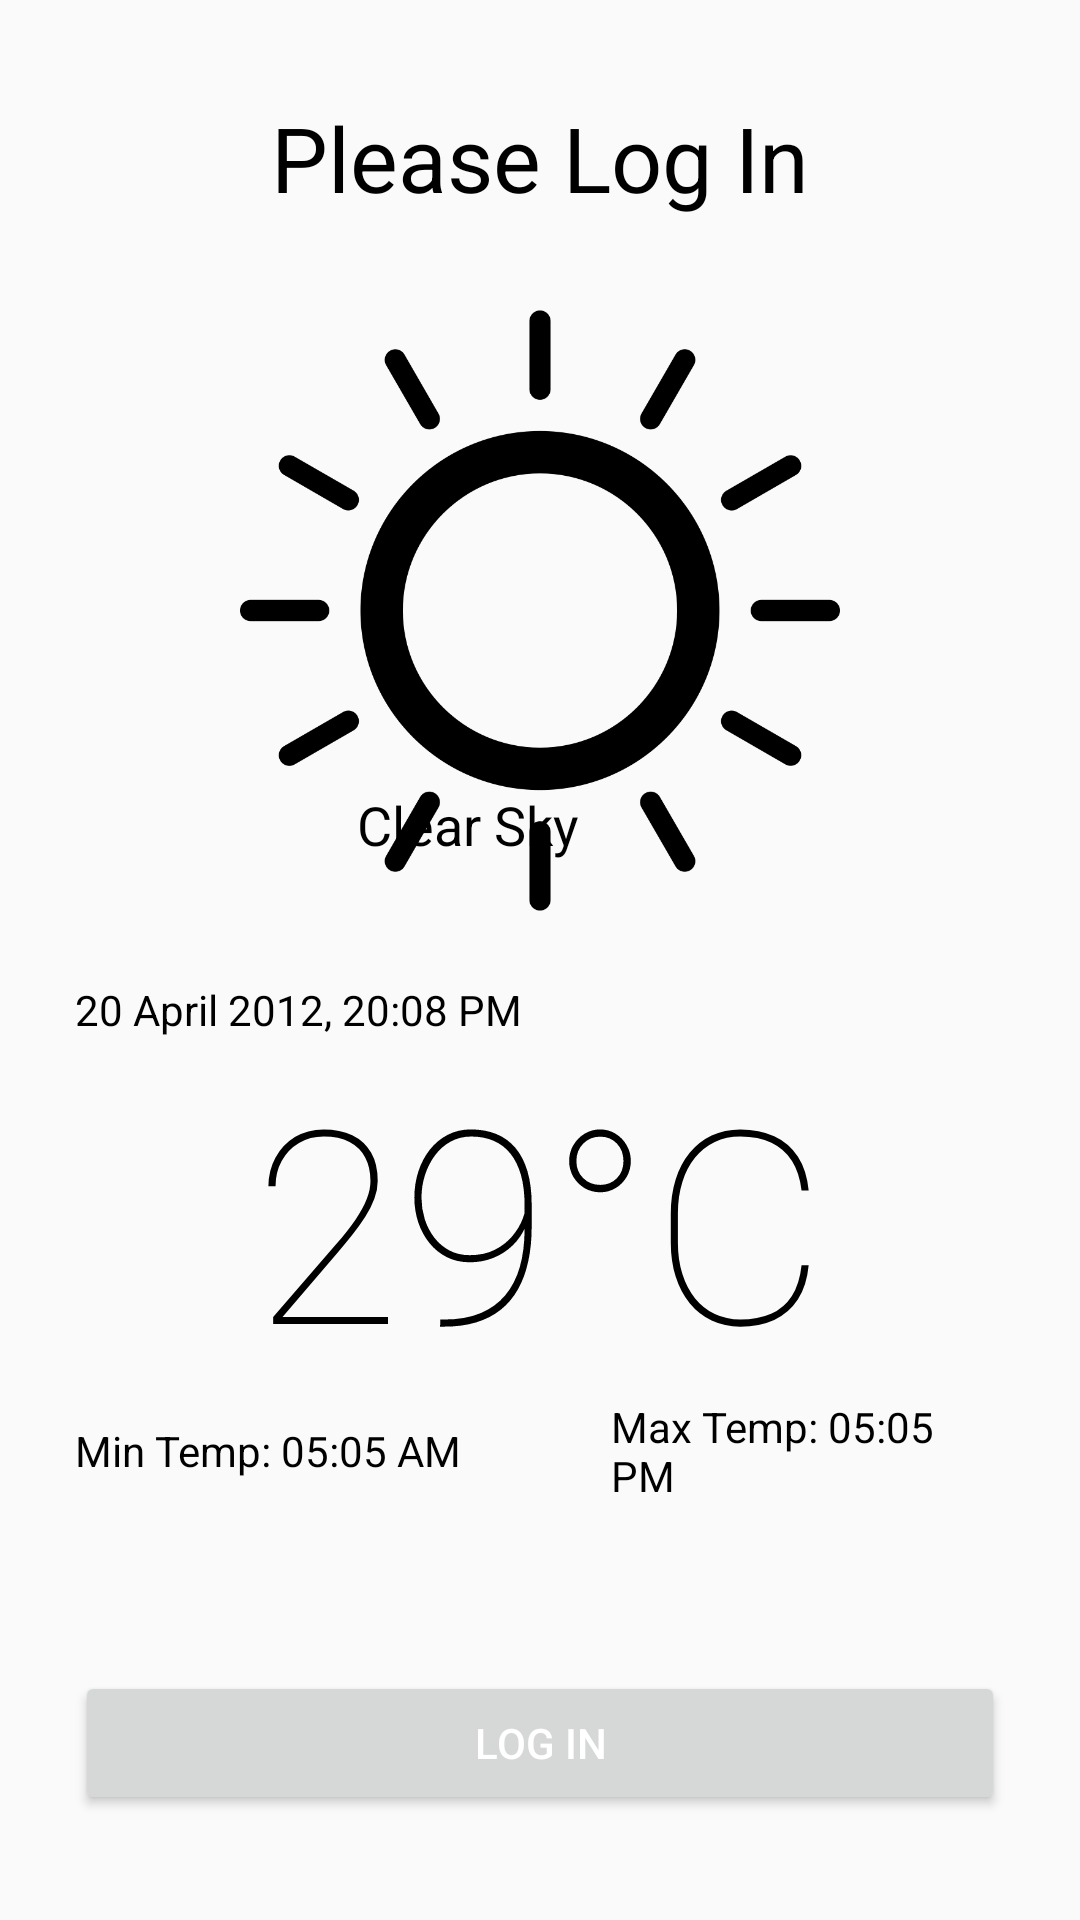

Here is an Android app screen rendered from its layout file. Give the layout XML and the strings, colors and styles it references.
<!-- AndroidManifest.xml: activity theme CustomTheme -->
<!-- res/layout/activity_main.xml -->
<?xml version="1.0" encoding="utf-8"?>
<RelativeLayout xmlns:android="http://schemas.android.com/apk/res/android"
    android:id="@+id/swiperefresh"
    android:orientation="vertical"
    android:layout_width="match_parent"
    android:layout_height="match_parent"
    android:padding="25dp">

    <RelativeLayout
        android:id="@+id/mainContainer"
        android:layout_width="match_parent"
        android:layout_height="match_parent"
        android:visibility="visible">


        <LinearLayout
            android:id="@+id/addressContainer"
            android:layout_width="match_parent"
            android:layout_height="wrap_content"
            android:gravity="center"
            android:orientation="vertical" />


        <LinearLayout
            android:id="@+id/overviewContainer"
            android:layout_width="match_parent"
            android:layout_height="194dp"
            android:layout_above="@+id/detailsContainer"
            android:layout_marginBottom="36dp"
            android:orientation="vertical">

            <TextView
                android:id="@+id/updated_at"
                android:layout_width="wrap_content"
                android:layout_height="wrap_content"
                android:text="20 April 2012, 20:08 PM"
                android:textColor="@android:color/black"
                android:textSize="14dp" />

            <TextView
                android:id="@+id/loggedActivity_WheatherTemperature"
                android:layout_width="wrap_content"
                android:layout_height="wrap_content"
                android:layout_gravity="center"
                android:fontFamily="sans-serif-thin"
                android:text="29°C"
                android:textColor="@android:color/black"
                android:textSize="90dp" />

            <LinearLayout
                android:layout_width="match_parent"
                android:layout_height="wrap_content"
                android:gravity="center"
                android:orientation="horizontal">

                <TextView
                    android:id="@+id/temp_min"
                    android:layout_width="wrap_content"
                    android:layout_height="wrap_content"
                    android:text="Min Temp: 05:05 AM"
                    android:textColor="@android:color/black" />

                <Space
                    android:layout_width="50dp"
                    android:layout_height="wrap_content" />

                <TextView
                    android:id="@+id/temp_max"
                    android:layout_width="wrap_content"
                    android:layout_height="wrap_content"
                    android:text="Max Temp: 05:05 PM"
                    android:textColor="@android:color/black" />
            </LinearLayout>

        </LinearLayout>

        <LinearLayout
            android:id="@+id/detailsContainer"
            android:layout_width="match_parent"
            android:layout_height="wrap_content"
            android:layout_alignParentBottom="true"
            android:orientation="vertical">

            <Button
                android:id="@+id/logIn"
                android:layout_width="match_parent"
                android:layout_height="wrap_content"
                android:text="Log In" />

            <Space
                android:layout_width="wrap_content"
                android:layout_height="10dp" />

            <LinearLayout
                android:layout_width="match_parent"
                android:layout_height="wrap_content"
                android:orientation="horizontal"
                android:weightSum="3">

                <Space
                    android:layout_width="10dp"
                    android:layout_height="wrap_content" />

                <Space
                    android:layout_width="10dp"
                    android:layout_height="wrap_content" />
            </LinearLayout>
        </LinearLayout>

        <TextView
            android:id="@+id/textView"
            android:layout_width="match_parent"
            android:layout_height="55dp"
            android:autoText="true"
            android:gravity="center"
            android:text="Please Log In"
            android:textColor="@android:color/black"
            android:textSize="30sp" />

        <ImageView
            android:id="@+id/loggedActivity_WheaterPicture"
            android:layout_width="200dp"
            android:layout_height="100dp"
            android:layout_above="@+id/overviewContainer"
            android:layout_below="@+id/textView"
            android:scaleType="fitCenter"
            android:layout_centerInParent="true"
            android:src="@drawable/sunny" />

        <TextView
            android:id="@+id/address"
            android:layout_width="176dp"
            android:layout_height="43dp"
            android:layout_above="@+id/overviewContainer"
            android:layout_alignParentTop="true"
            android:layout_alignParentEnd="true"
            android:layout_alignParentRight="true"
            android:layout_marginTop="75dp"
            android:layout_marginEnd="2dp"
            android:layout_marginRight="2dp"
            android:layout_marginBottom="275dp"
            android:text="DHAKA, BD"
            android:textColor="@android:color/black"
            android:textSize="24dp" />

        <TextView
            android:id="@+id/loggedActivity_WheatherStatus"
            android:layout_width="wrap_content"
            android:layout_height="wrap_content"
            android:layout_above="@+id/overviewContainer"
            android:layout_alignParentEnd="true"
            android:layout_alignParentRight="true"
            android:layout_gravity="center"
            android:layout_marginEnd="142dp"
            android:layout_marginRight="142dp"
            android:layout_marginBottom="40dp"
            android:text="Clear Sky"
            android:textColor="@android:color/black"
            android:textSize="18dp" />


    </RelativeLayout>

    <ProgressBar android:id="@+id/loader" android:layout_width="wrap_content"
        android:layout_height="wrap_content" android:layout_centerInParent="true"
        android:visibility="gone"/>

    <TextView android:id="@+id/errorText" android:layout_width="wrap_content"
        android:layout_height="wrap_content" android:layout_centerInParent="true"
        android:visibility="gone" android:text="Something went wrong"/>


</RelativeLayout>
<!-- resources referenced by this layout -->
<resources>
  <!-- drawable sunny: png bitmap (drawable, 56271 bytes) -->
  <style name="CustomTheme" parent="Theme.AppCompat.Light.NoActionBar">
          <item name="colorPrimary">#122259</item>
          <item name="colorPrimaryDark">#122259</item>
          <item name="colorAccent">@color/colorAccent</item>
          <item name="android:textColor">#FFFFFF</item>
      </style>
  <!-- not gathered from this repository: default colours our renderer supplied (Android Studio template values) -->
  <color name="colorAccent">#FF03DAC5</color>
</resources>
